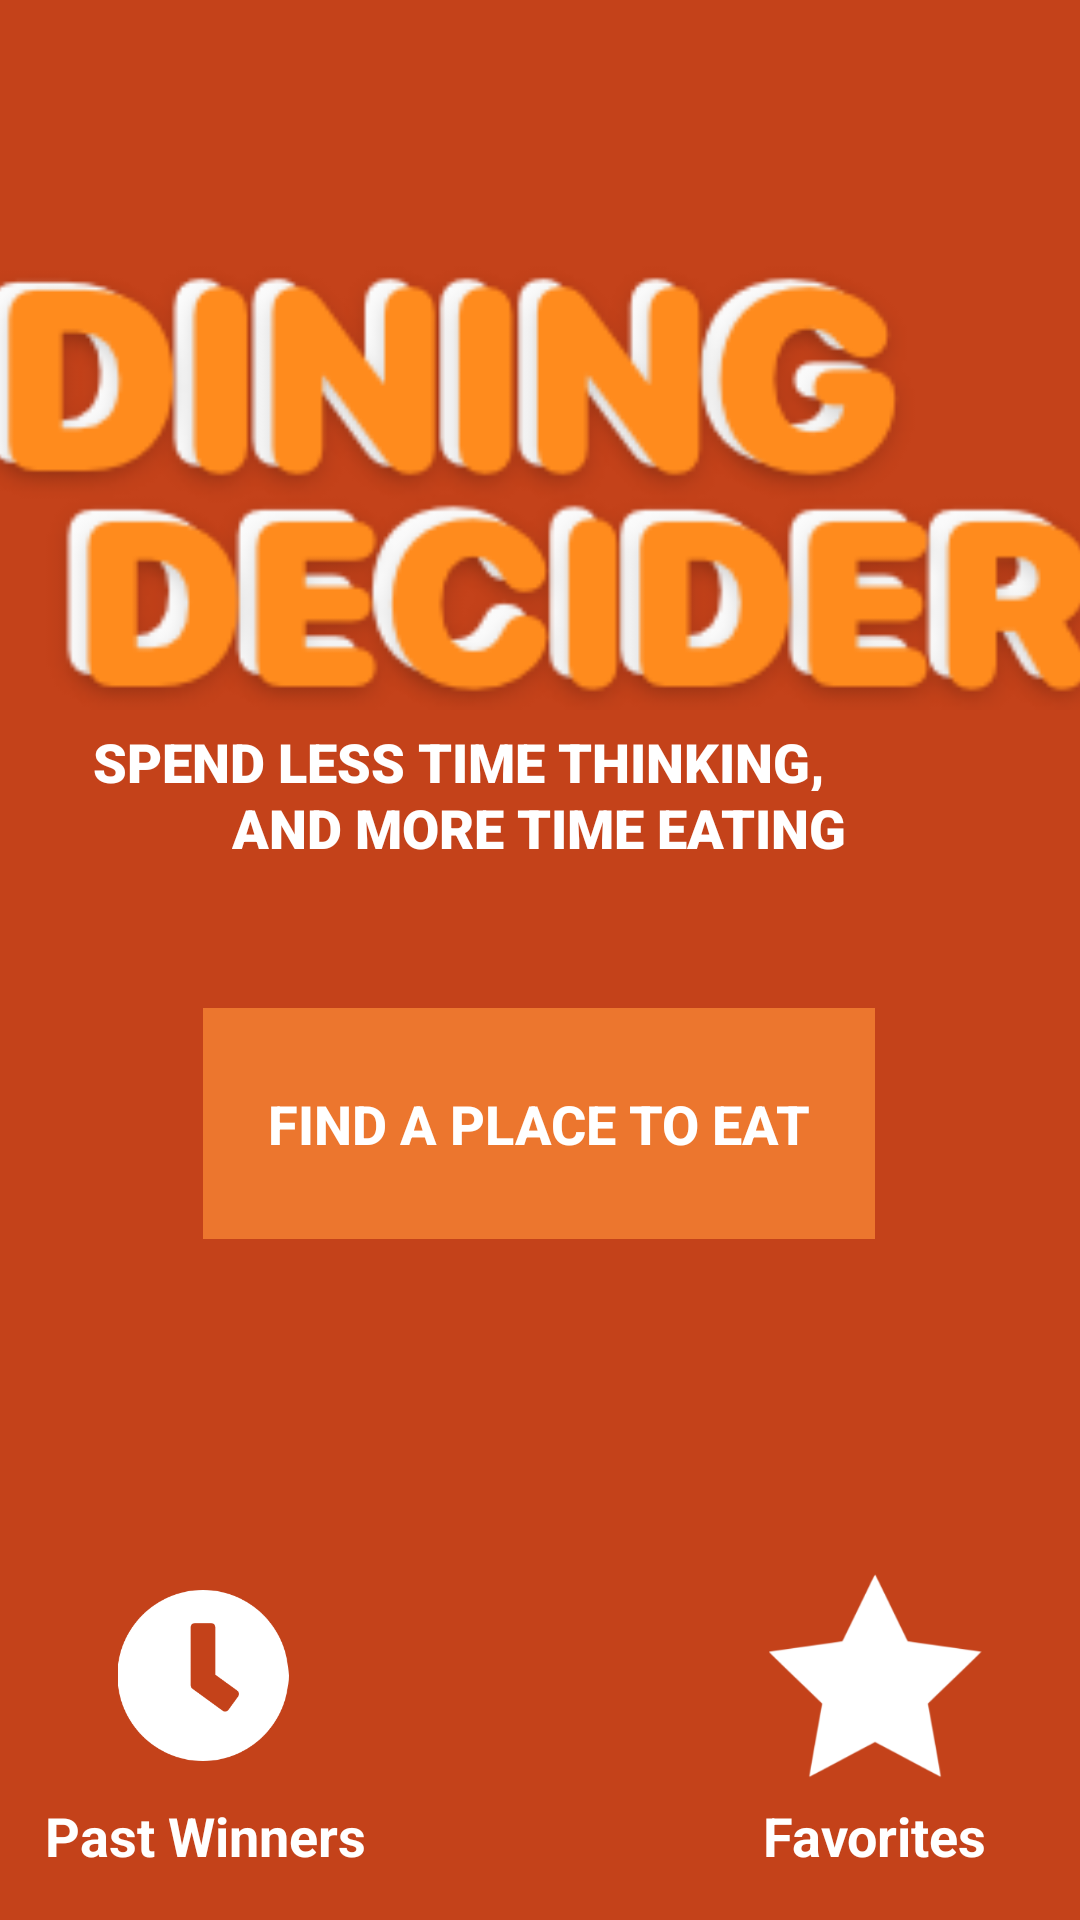

Reconstruct the res/layout file that produces this screen, plus the resources it refers to.
<!-- AndroidManifest.xml: application theme AppTheme -->
<!-- res/layout/home_screen.xml -->
<?xml version="1.0" encoding="utf-8"?>
<androidx.constraintlayout.widget.ConstraintLayout xmlns:android="http://schemas.android.com/apk/res/android"
    xmlns:app="http://schemas.android.com/apk/res-auto"
    xmlns:tools="http://schemas.android.com/tools"
    android:layout_width="match_parent"
    android:layout_height="match_parent"
    android:background="@color/orange"
    tools:context=".MainActivity">


    <ImageView
        android:id="@+id/imageView"
        android:layout_width="383dp"
        android:layout_height="159dp"
        android:layout_marginTop="128dp"
        android:layout_marginBottom="444dp"
        android:src="@drawable/homelogo"
        app:layout_constraintBottom_toBottomOf="parent"
        app:layout_constraintEnd_toEndOf="parent"
        app:layout_constraintHorizontal_bias="0.523"
        app:layout_constraintStart_toStartOf="parent"
        app:layout_constraintTop_toTopOf="parent" />

    <TextView
        android:id="@+id/textView"
        android:layout_width="247dp"
        android:layout_height="22dp"
        android:layout_marginStart="83dp"
        android:layout_marginLeft="83dp"
        android:layout_marginEnd="82dp"
        android:layout_marginRight="82dp"
        android:fontFamily="sans-serif-black"
        android:text="SPEND LESS TIME THINKING,"
        android:textColor="#FFFFFF"
        android:textSize="18sp"
        app:layout_constraintBottom_toTopOf="@+id/textView2"
        app:layout_constraintEnd_toEndOf="parent"
        app:layout_constraintHorizontal_bias="1.0"
        app:layout_constraintStart_toStartOf="parent"
        app:layout_constraintTop_toBottomOf="@+id/imageView" />

    <TextView
        android:id="@+id/textView2"
        android:layout_width="wrap_content"
        android:layout_height="wrap_content"
        android:layout_marginStart="103dp"
        android:layout_marginLeft="103dp"
        android:layout_marginEnd="104dp"
        android:layout_marginRight="104dp"
        android:fontFamily="sans-serif-black"
        android:text="AND MORE TIME EATING"
        android:textColor="#FFFFFF"
        android:textSize="18sp"
        app:layout_constraintEnd_toEndOf="parent"
        app:layout_constraintStart_toStartOf="parent"
        app:layout_constraintTop_toBottomOf="@+id/textView" />

    <Button
        android:id="@+id/button"
        style="?android:attr/borderlessButtonStyle"
        android:layout_width="224dp"
        android:layout_height="77dp"
        android:background="#EC762E"
        android:shadowColor="#22FFFFFF"
        android:shadowDx="2"
        android:shadowDy="2"
        android:text="FIND A PLACE TO EAT"
        android:textColor="#FFFFFF"
        android:textSize="18sp"
        android:textStyle="bold"
        app:layout_constraintBottom_toBottomOf="parent"
        app:layout_constraintEnd_toEndOf="parent"
        app:layout_constraintHorizontal_bias="0.497"
        app:layout_constraintStart_toStartOf="parent"
        app:layout_constraintTop_toBottomOf="@+id/textView2"
        app:layout_constraintVertical_bias="0.175" />

    <ImageButton
        android:id="@+id/imageButton2"
        android:layout_width="88dp"
        android:layout_height="57dp"
        android:layout_marginBottom="53dp"
        android:background="#C4421A"
        app:layout_constraintBottom_toBottomOf="parent"
        app:layout_constraintEnd_toStartOf="@+id/button"
        app:layout_constraintStart_toStartOf="@+id/button"
        app:srcCompat="@drawable/icon_awesome_clock"
        android:scaleType="fitCenter"/>

    <ImageButton
        android:id="@+id/imageButton3"
        android:layout_width="98dp"
        android:layout_height="71dp"
        android:layout_marginBottom="53dp"
        android:background="#C4421A"
        android:scaleType="fitCenter"
        app:layout_constraintBottom_toBottomOf="parent"
        app:layout_constraintEnd_toEndOf="@+id/button"
        app:layout_constraintStart_toEndOf="@+id/button"
        app:layout_constraintTop_toTopOf="@+id/imageButton2"
        app:srcCompat="@drawable/star_2_xxl" />

    <TextView
        android:id="@+id/textView5"
        android:layout_width="wrap_content"
        android:layout_height="wrap_content"
        android:layout_marginBottom="16dp"
        android:text="Past Winners"
        android:textColor="#FFFFFF"
        android:textSize="18sp"
        android:textStyle="bold"
        app:layout_constraintBottom_toBottomOf="parent"
        app:layout_constraintEnd_toEndOf="@+id/imageButton2"
        app:layout_constraintHorizontal_bias="0.466"
        app:layout_constraintStart_toStartOf="@+id/imageButton2" />

    <TextView
        android:id="@+id/textView6"
        android:layout_width="wrap_content"
        android:layout_height="wrap_content"
        android:layout_marginBottom="16dp"
        android:text="Favorites"
        android:textColor="#FFFFFF"
        android:textSize="18sp"
        android:textStyle="bold"
        app:layout_constraintBottom_toBottomOf="parent"
        app:layout_constraintEnd_toEndOf="@+id/imageButton3"
        app:layout_constraintStart_toStartOf="@+id/imageButton3" />


</androidx.constraintlayout.widget.ConstraintLayout>
<!-- resources referenced by this layout -->
<resources>
  <color name="orange">#C4421A</color>
  <!-- drawable homelogo: png bitmap (drawable-v24, 33246 bytes) -->
  <!-- drawable icon_awesome_clock: png bitmap (drawable, 8502 bytes) -->
  <!-- drawable star_2_xxl: png bitmap (drawable, 10771 bytes) -->
  <style name="AppTheme" parent="Theme.AppCompat.Light.DarkActionBar">
          
          <item name="colorPrimary">#C4421A</item>
          <item name="colorPrimaryDark">@android:color/black</item>
          <item name="colorAccent">#F98F45</item>
      </style>
</resources>
